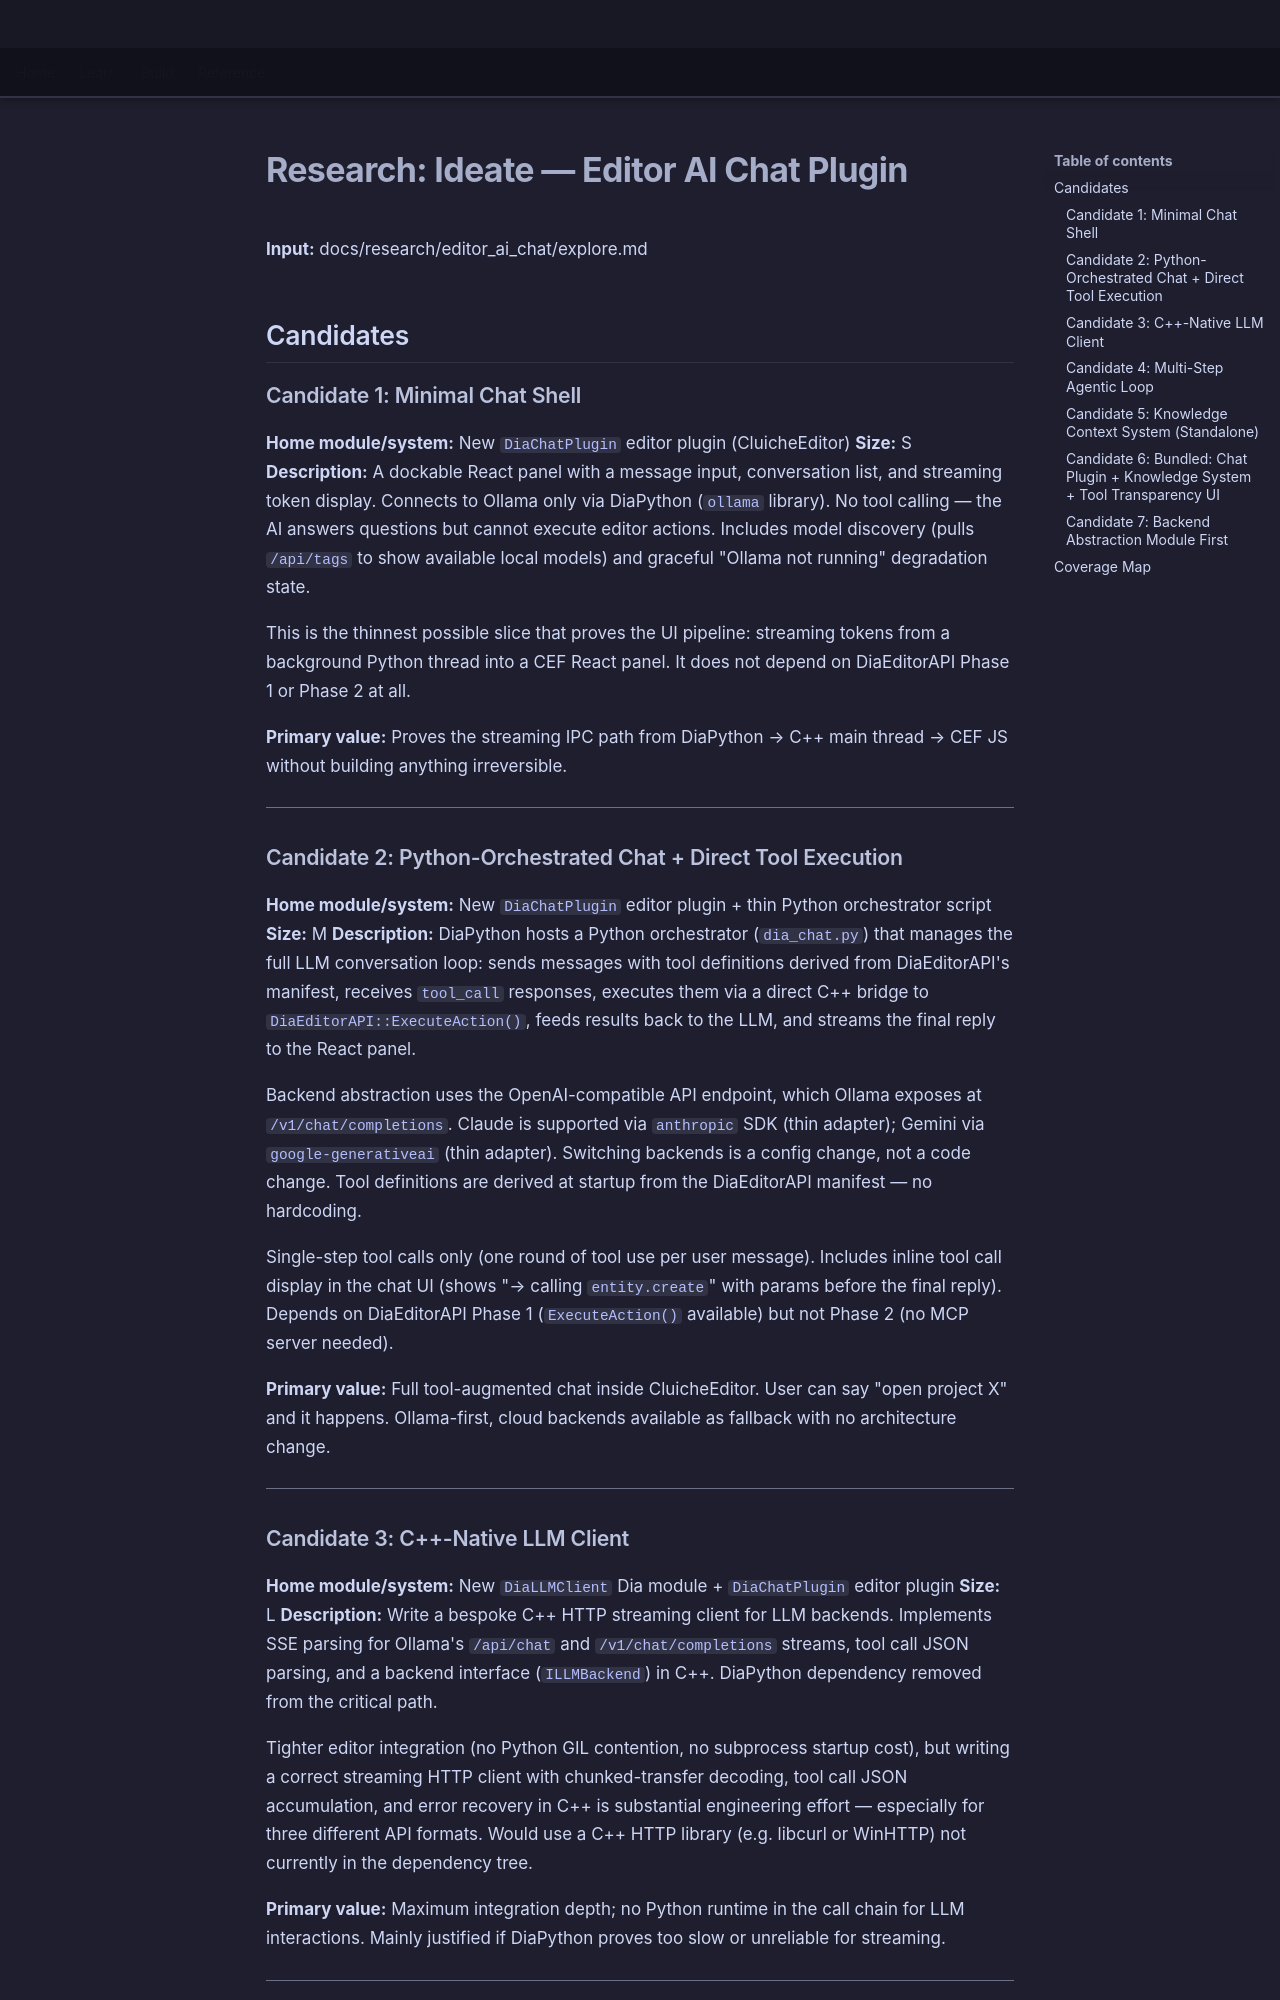

repository: LenihanConor/Cluiche · page: research/editor_ai_chat/ideate/index.html · generator: mkdocs

# Research: Ideate — Editor AI Chat Plugin

**Input:** docs/research/editor_ai_chat/explore.md

## Candidates

### Candidate 1: Minimal Chat Shell
**Home module/system:** New `DiaChatPlugin` editor plugin (CluicheEditor)
**Size:** S
**Description:** A dockable React panel with a message input, conversation list, and streaming token display. Connects to Ollama only via DiaPython (`ollama` library). No tool calling — the AI answers questions but cannot execute editor actions. Includes model discovery (pulls `/api/tags` to show available local models) and graceful "Ollama not running" degradation state.

This is the thinnest possible slice that proves the UI pipeline: streaming tokens from a background Python thread into a CEF React panel. It does not depend on DiaEditorAPI Phase 1 or Phase 2 at all.

**Primary value:** Proves the streaming IPC path from DiaPython → C++ main thread → CEF JS without building anything irreversible.

---

### Candidate 2: Python-Orchestrated Chat + Direct Tool Execution
**Home module/system:** New `DiaChatPlugin` editor plugin + thin Python orchestrator script
**Size:** M
**Description:** DiaPython hosts a Python orchestrator (`dia_chat.py`) that manages the full LLM conversation loop: sends messages with tool definitions derived from DiaEditorAPI's manifest, receives `tool_call` responses, executes them via a direct C++ bridge to `DiaEditorAPI::ExecuteAction()`, feeds results back to the LLM, and streams the final reply to the React panel.

Backend abstraction uses the OpenAI-compatible API endpoint, which Ollama exposes at `/v1/chat/completions`. Claude is supported via `anthropic` SDK (thin adapter); Gemini via `google-generativeai` (thin adapter). Switching backends is a config change, not a code change. Tool definitions are derived at startup from the DiaEditorAPI manifest — no hardcoding.

Single-step tool calls only (one round of tool use per user message). Includes inline tool call display in the chat UI (shows "→ calling `entity.create`" with params before the final reply). Depends on DiaEditorAPI Phase 1 (`ExecuteAction()` available) but not Phase 2 (no MCP server needed).

**Primary value:** Full tool-augmented chat inside CluicheEditor. User can say "open project X" and it happens. Ollama-first, cloud backends available as fallback with no architecture change.

---

### Candidate 3: C++-Native LLM Client
**Home module/system:** New `DiaLLMClient` Dia module + `DiaChatPlugin` editor plugin
**Size:** L
**Description:** Write a bespoke C++ HTTP streaming client for LLM backends. Implements SSE parsing for Ollama's `/api/chat` and `/v1/chat/completions` streams, tool call JSON parsing, and a backend interface (`ILLMBackend`) in C++. DiaPython dependency removed from the critical path.

Tighter editor integration (no Python GIL contention, no subprocess startup cost), but writing a correct streaming HTTP client with chunked-transfer decoding, tool call JSON accumulation, and error recovery in C++ is substantial engineering effort — especially for three different API formats. Would use a C++ HTTP library (e.g. libcurl or WinHTTP) not currently in the dependency tree.

**Primary value:** Maximum integration depth; no Python runtime in the call chain for LLM interactions. Mainly justified if DiaPython proves too slow or unreliable for streaming.

---
